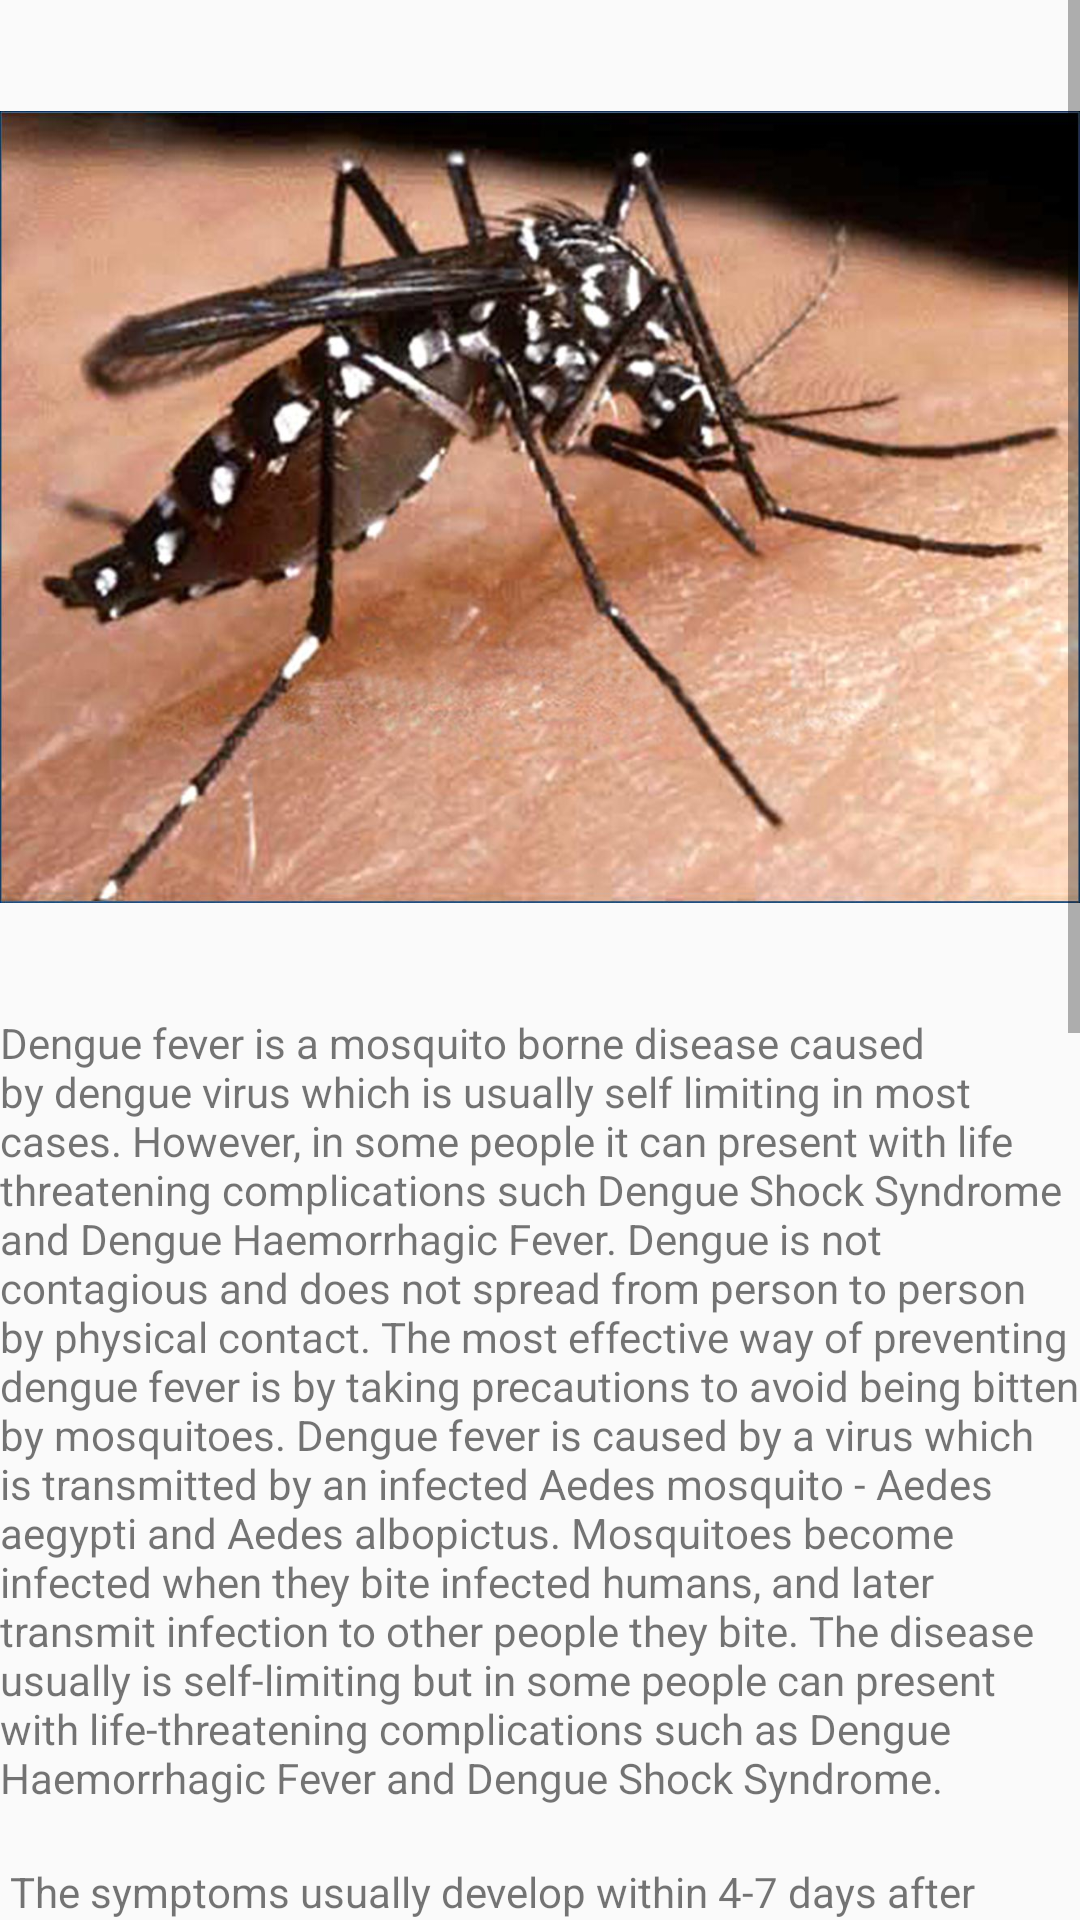

Here is an Android app screen rendered from its layout file. Give the layout XML and the strings, colors and styles it references.
<!-- AndroidManifest.xml: application theme AppTheme -->
<!-- res/layout/activity_details.xml -->
<?xml version="1.0" encoding="utf-8"?>
<layout xmlns:android="http://schemas.android.com/apk/res/android"
xmlns:tools="http://schemas.android.com/tools">
    <ScrollView
    android:layout_width="match_parent"
    android:layout_height="match_parent"
    tools:context="com.example.android.quizapp.MainActivity">

<LinearLayout xmlns:android="http://schemas.android.com/apk/res/android"
    android:orientation="vertical" android:layout_width="match_parent"
    android:layout_height="match_parent"
    android:weightSum="1">

    <TextView
        android:layout_width="match_parent"
        android:layout_height="wrap_content"
        android:id="@+id/head"/>

    <ImageView
        android:layout_width="wrap_content"
        android:layout_height="300dp"
        android:src="@drawable/mosquito"
        android:layout_weight="0.04" />

    <TextView
        android:id="@+id/a1"
        android:layout_width="wrap_content"
        android:layout_height="wrap_content" />

    <TextView
        android:layout_width="wrap_content"
        android:layout_height="wrap_content"
        android:text="@string/about_den" />

    <TextView
        android:id="@+id/a2"
        android:layout_width="wrap_content"
        android:layout_height="wrap_content"
        />

    <TextView
        android:layout_width="wrap_content"
        android:layout_height="wrap_content"
        android:text="@string/symp" />

    <TextView
        android:id="@+id/a3"
        android:layout_width="wrap_content"
        android:layout_height="wrap_content"
        />

    <TextView
        android:layout_width="wrap_content"
        android:layout_height="wrap_content"
        android:text="@string/treat"/>

    <TextView
        android:id="@+id/a4"
        android:layout_width="wrap_content"
        android:layout_height="wrap_content"
        />

    <TextView
        android:layout_width="wrap_content"
        android:layout_height="wrap_content"
        android:text="@string/prev" />

</LinearLayout>

        </ScrollView>
    </layout>
<!-- resources referenced by this layout -->
<resources>
  <!-- drawable mosquito: jpg bitmap (drawable, 125142 bytes) -->
  <string name="about_den">
          Dengue fever is a mosquito borne disease caused by dengue virus which is usually self limiting in most cases.
  
  However, in some people it can present with life threatening complications such Dengue Shock Syndrome and Dengue Haemorrhagic Fever.
  
  Dengue is not contagious and does not spread from person to person by physical contact.
  
  The most effective way of preventing dengue fever is by taking precautions to avoid being bitten by mosquitoes.
  
  Dengue fever is caused by a virus which is transmitted by an infected Aedes mosquito - Aedes aegypti and Aedes albopictus.
  
  Mosquitoes become infected when they bite infected humans, and later transmit infection to other people they bite.
  
  The disease usually is self-limiting but in some people can present with life-threatening complications such as Dengue Haemorrhagic Fever and Dengue Shock Syndrome.
      </string>
  <string name="prev"><p>
          The best way to prevent dengue fever is by taking precautions to avoid being bitten by mosquitoes which include:
  
  Using a mosquito repellent containing DEET, or oil of lemon eucalyptus
  Dressing in protective clothing during the day-long-sleeved shirts, long pants, socks, and shoes especially in early morning hours before day break and in late afternoon after dark.
  Keeping unscreened windows and doors closed
  Getting rid of areas where mosquitoes breed, such as standing water in flower pots, containers, and bamboos etc
      </p></string>
  <string name="symp"><p>
          The symptoms usually develop within 4-7 days after being bitten by an infected mosquito. Symptoms of classic dengue include:
  
  High fever (up to 40.6 C)
  Severe headache with retro-orbital (behind the eye) pain
  Severe joint and muscle pain
  Nausea and vomiting
  Body rash which appears on day 3 or 4
  Dengue Hemorrhagic Fever is a severe form of dengue fever which can result in death and is characterized by:
  
  Severe bleeding from the nose, gums, or under the skin causing purplish bruises
  Dengue Shock Syndrome is the most severe form which usually occurs in children having a re-infection and is sometimes fatal. It often presents with:
  
  Massive bleeding
  Shock (very low blood pressure)</p>
      </string>
  <string name="treat"><p>
          There is no specific treatment for dengue fever and most people recover within 2 weeks. To help with recovery, general measures include:
  
  Getting plenty of bed rest
  Drinking lots of fluids
  Taking medicine to reduce fever. Avoid aspirin but paracetamol is considered safe
  For severe dengue symptoms including shock and coma, hospitalisation and aggressive emergency treatment with fluid and electrolyte replacement may be necessary to save lives.
      </p></string>
  <style name="AppTheme" parent="Theme.AppCompat.Light.DarkActionBar">
          
          <item name="colorPrimary">@color/colorPrimary</item>
          <item name="colorPrimaryDark">@color/colorPrimaryDark</item>
          <item name="colorAccent">@color/colorAccent</item>
      </style>
  <color name="colorPrimary">#F34235</color>
  <color name="colorPrimaryDark">#D22F2F</color>
  <color name="colorAccent">#FE5622</color>
</resources>
